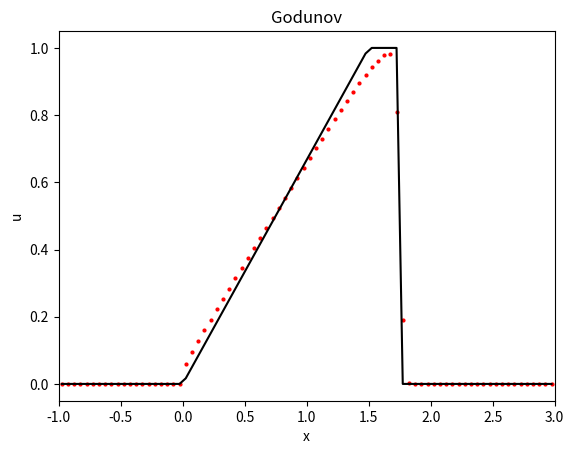

Write the Python code that produced this figure.
import math
import matplotlib.pyplot as plt
import numpy as np
import os


def get_testproblem(testfunction):
    testproblem = {}

    # t_0: initial time
    testproblem["t0"] = 0.0

    # choice
    testproblem["choice"] = testfunction

    if (testfunction == "S"):
        # xL,xR : domain [xL,xR]
        testproblem["xL"] = -1.0
        testproblem["xR"] = 3.0

        # u0: initial data
        testproblem["u0"] = lambda x: np.where(x < 0.0, 1.0, 0.0)

        # uexact: exact solution
        testproblem["uexact"] = lambda x, t: np.where(x < 0.5 * t, 1.0, 0.0)

        # tend: final time
        testproblem["tend"] = 2.0

    elif (testfunction == "R"):
        # xL,xR : domain [xL,xR]
        testproblem["xL"] = -1.0
        testproblem["xR"] = 3.0

        # u0: initial data
        testproblem["u0"] = lambda x: np.where(x > 0.0, 1.0, 0.0)

        # uexact: exact solution
        testproblem["uexact"] = lambda x, t: np.where((x > 0) * (x < t) == 1.0, x / t, 0.0) + np.where(x >= t, 1.0, 0.0)

        # tend: final time
        testproblem["tend"] = 1.5

    elif (testfunction == "RS"):
        # xL,xR : domain [xL,xR]
        testproblem["xL"] = -1.0
        testproblem["xR"] = 3.0

        # u0: initial data
        testproblem["u0"] = lambda x: np.where((x > 0.0) * (x < 1.0) == 1.0, 1.0, 0.0)

        # uexact: exact solution
        testproblem["uexact"] = lambda x, t: np.where((x > 0) * (x < t) == 1.0, x / t, 0.0) + np.where((x >= t) * (x <= (1 + 0.5 * t)) == 1.0, 1.0, 0.0)

        # tend: final time
        testproblem["tend"] = 1.5

    else:
        raise Exception('Stop in testproblem. Choice of test problem does not exist')

    return testproblem


# Set parameters for solving the problem
def define_default_parameters():
    parameters = {}

    # nrefine: how many refinements do we do?
    parameters["Nrefine"] = 0

    # N: number of grid points (on coarsest grid)
    parameters["N"] = 80

    # max_steps: maximal number of time steps
    parameters["max_steps"] = 10000

    # CFL: CFL number used
    parameters["CFL"] = 0.8

    # plot_freq: how often do we plot?
    parameters["plot_freq"] = 1

    return parameters


def graph_Burger(U, x, time, ind_dof, uexact, xL, xR, method, testfunction, initialize, final_time):

    # remove the ghost cells at the boundaries
    x_plot = x[ind_dof]
    U_comp = U[ind_dof]

    # evaluate true solution
    U_true = uexact(x_plot, time)

    if initialize:
        plt.figure(1)
        plt.ion()

    plt.figure(1)
    plt.plot(x[ind_dof], U_comp, 'r.', markersize=4, label='computed solution')

    if testfunction != "d":
        plt.plot(x[ind_dof], U_true, 'k-', label='true solution')
    plt.title(method)
    plt.xlabel('x')
    plt.ylabel('u')
    plt.xlim(xL, xR)

    if final_time == 1:
        plt.figure(2)
        plt.plot(x[ind_dof], U_comp, 'r.', markersize=4, label='computed solution')

        if testfunction != "d":
            plt.plot(x[ind_dof], U_true, 'k-', label='true solution')
        plt.title(method)
        plt.xlabel('x')
        plt.ylabel('u')
        plt.xlim(xL, xR)
        plt.legend()
        save_str = 'results/' + method + '_' + testfunction + '.jpg'
        plt.savefig(save_str)

    plt.show()
    plt.pause(0.1)
    plt.clf()


# Godunov flux for the inviscid Burgers equation
def flux_godunov(U, N):
    # extract left and right velocity
    UL = U[0:N + 1]
    UR = U[1:N + 2]

    flux = 0.5 * np.where(UL<= UR, np.minimum(UR, np.maximum(0,UL))**2, np.maximum(UR**2,UL**2))

    return flux


def update_non_conservative(U, N, dt, dx):
    U[1:N+1] = U[1:N+1] - (dt / dx) * U[1:N+1] * (U[1:N+1] - U[0:N])
    # TODO 


# Driver
#
# Output:
# - errL1: error in L1 norm
# - errLmax: error in maximum norm
def my_driver(method, testproblem, parameters, N):

    # Extract problem information
    xL = testproblem["xL"]
    xR = testproblem["xR"]
    t0 = testproblem["t0"]
    tend = testproblem["tend"]
    u0 = testproblem["u0"]
    uexact = testproblem["uexact"]
    testfunction = testproblem["choice"]

    max_steps = parameters["max_steps"]
    CFL = parameters["CFL"]
    plot_freq = parameters["plot_freq"]

    def f(x): return 0.5 * x * x  # flux function for Burgers
    def df(x): return  x  # derivative of the flux function for Burgers

    # Grid generation

    # calculate dx: cell length in space
    dx = (xR - xL) / N

    # create mesh with ghost cells
    x = np.linspace(xL - dx, xR, N + 2)
    x = x + 0.5 * dx
    ind_dof = range(1, N + 1)

    # Initialization

    # initialize U
    U = u0(x)

    # start time marching
    time = t0
    done = 0

    # do output
    print('\n# START PROGRAM')

    # Plot initial data
    if plot_freq != 0:
        graph_Burger(U, x, time, ind_dof, uexact, xL, xR, method, testfunction, True, False)

    # Time stepping
    for j in range(1, max_steps + 1):

        # set transmissive boundary conditions
        U[0] = U[1]
        U[N + 1] = U[N]

        # impose CFL condition to find dt
        smax = np.max(np.abs(U))
        dt = CFL * (dx / smax)

        # check that time 'tend' has not been exceeded
        if (time + dt) > tend:
            dt = tend - time
            done = 1
        time = time + dt

        # do output to screen if wished
        if (plot_freq != 0) and (j % plot_freq) == 0:
            print('Taking time step %i: \t update from %f \t to %f' % (j, time - dt, time))

        if method == 'non_cons':
            update_non_conservative(U, N, dt, dx) 
        else:
            # Default: Godunov flux 
            flux = flux_godunov(U, N)

            # advance using conservative formula
            U[ind_dof] = U[ind_dof] - (dt / dx) * (flux[1: N + 1] - flux[0: N])

        # draw graph if wished
        if (plot_freq != 0) and (j % plot_freq) == 0:
            graph_Burger(U, x, time, ind_dof, uexact, xL, xR, method, testfunction, False, False)

        # if we have done the calculation for tend, we can stop
        if done == 1:
            print('Have reached time tend; stop now')
            break

    if j >= max_steps:
        print('Stopped after %i steps.' % max_steps)
        print('Did not suffice to reach the end time %f.' % tend)

    if plot_freq != 0:
        graph_Burger(U, x, time, ind_dof, uexact, xL, xR, method, testfunction, False, True)

    # Compute error
    true_sol = uexact(x[ind_dof], time)
    err = U[ind_dof] - true_sol
    err_L1 = np.sum(np.abs(err) * dx)
    err_max = np.max(np.abs(err))

    print('Error in L1:\t\t %3.2e' % err_L1)
    print('Error in L^infty:\t %3.2e\n' % err_max)

    return err_L1, err_max, U[ind_dof], x[ind_dof]




def main():
    if not os.path.exists("results"):
        os.makedirs("results")
    print("")

    # Choose test problem:
    #
    # Options:
    # 'S'  : shock solution
    # 'R'  : rarefaction solution
    # 'RS' : rarefaction and shock
    testfunction = 'RS'

    # Choose method:
    #
    # Options:
    # 'Godunov'  : Godunov flux
    # 'non_cons' : non-conservative scheme
    method = 'Godunov'

    # read in test problem:
    testproblem = get_testproblem(testfunction)

    # read in problem parameters:
    parameters = define_default_parameters()

    # call driver
    if parameters["Nrefine"] < 0:
        raise Exception("Stop in main. Nrefine negative!")

    # call the driver routine for different grid sizes
    N = parameters["N"]
    for k in range(parameters["Nrefine"] + 1):
        [errL1, errLmax, _, _] = my_driver(method, testproblem, parameters, N)

        N = N * 2

if __name__ == '__main__':
    main()  

